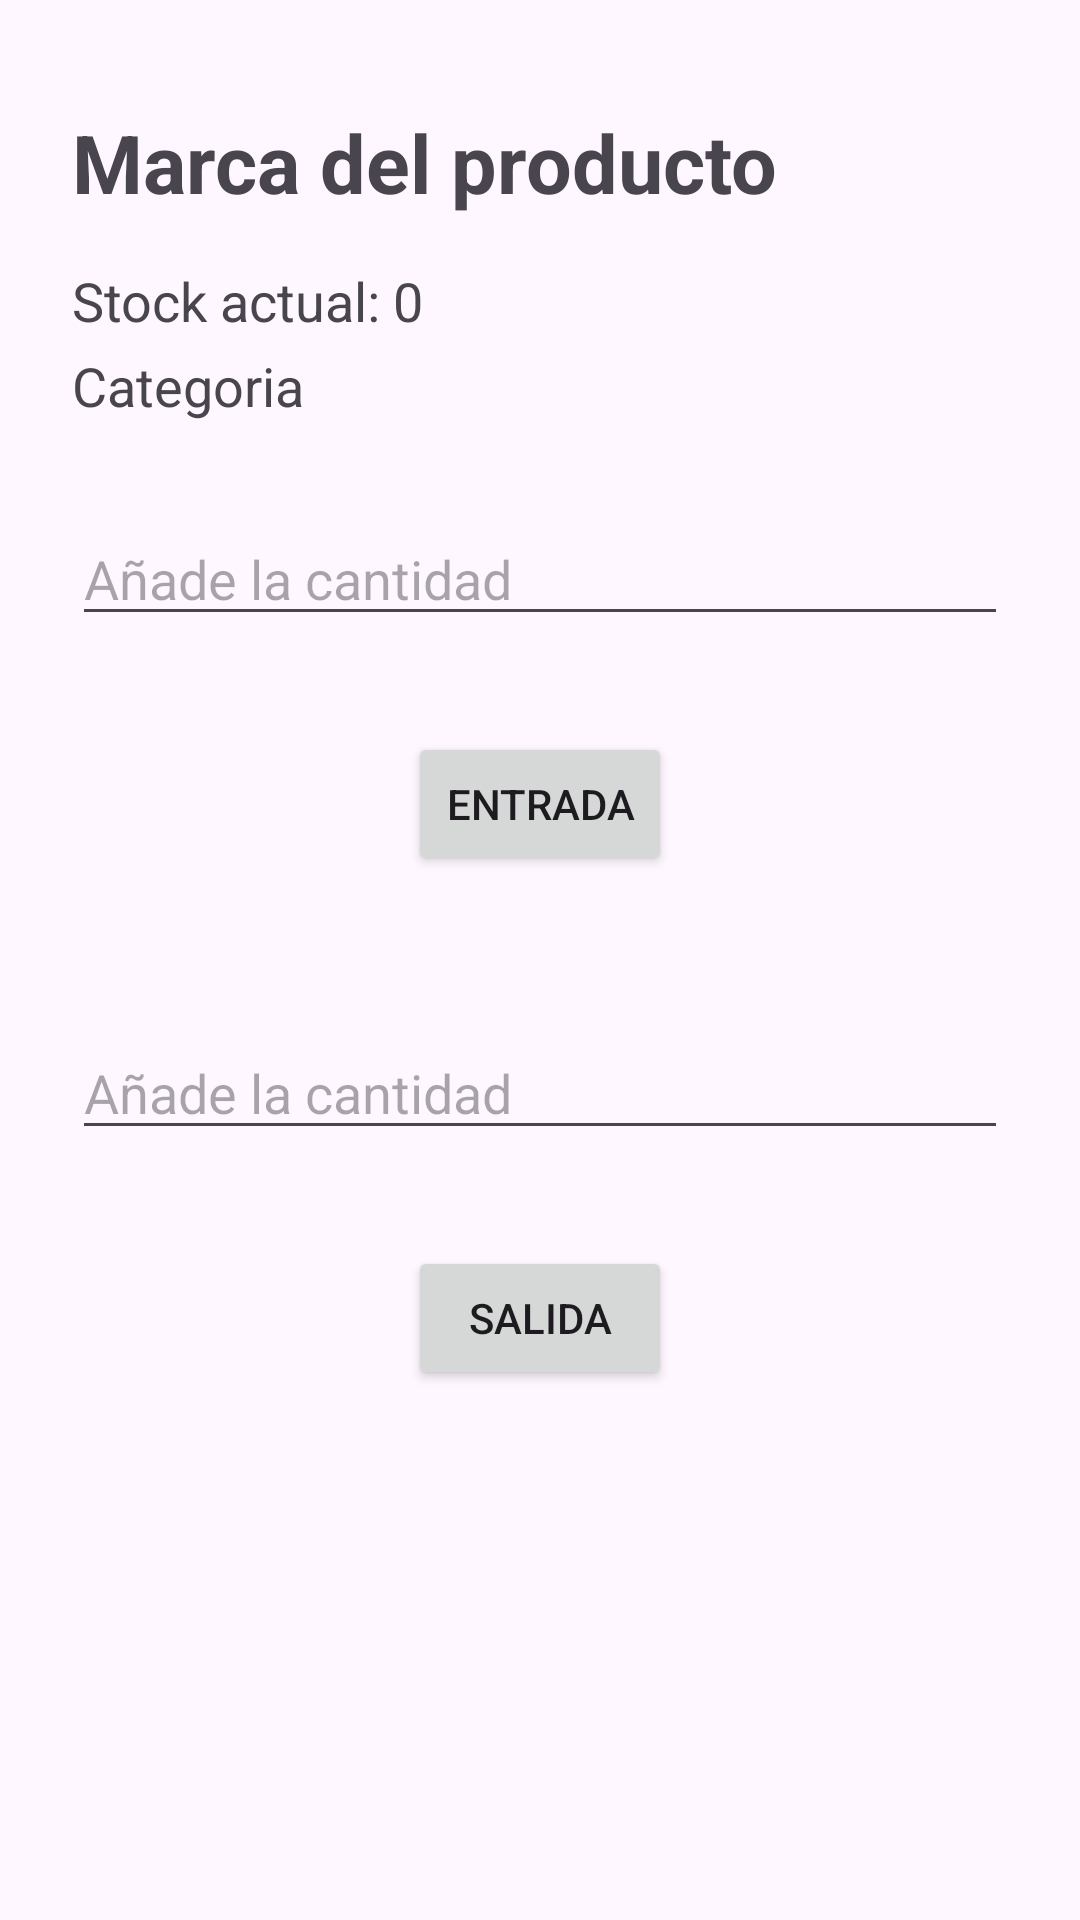

This screen was rendered from an Android layout file. Write that file and the resources it references.
<!-- AndroidManifest.xml: application theme Theme.AplicacionGestionStockImprenta -->
<!-- res/layout/activity_product_detail.xml -->
<androidx.constraintlayout.widget.ConstraintLayout
    xmlns:android="http://schemas.android.com/apk/res/android"
    xmlns:app="http://schemas.android.com/apk/res-auto"
    xmlns:tools="http://schemas.android.com/tools"
    android:layout_width="match_parent"
    android:layout_height="match_parent"
    android:padding="24dp">

    <ScrollView
        android:layout_width="match_parent"
        android:layout_height="match_parent">

        <LinearLayout
            android:layout_width="match_parent"
            android:layout_height="wrap_content"
            android:orientation="vertical">

            <ImageView
                android:id="@+id/imgProductoDetalle"
                android:layout_width="200dp"
                android:layout_height="200dp"
                android:layout_gravity="center_horizontal"
                android:layout_marginBottom="13dp"
                android:scaleType="centerCrop"
                android:src="@drawable/stock_box"
                android:visibility="gone" />

            <TextView
                android:id="@+id/txtTituloProducto"
                android:layout_width="wrap_content"
                android:layout_height="wrap_content"
                android:layout_marginTop="12dp"
                android:text="Marca del producto"
                android:textSize="27sp"
                android:textStyle="bold"
                android:layout_gravity="start" />

            <TextView
                android:id="@+id/tvCurrentStock"
                android:layout_width="match_parent"
                android:layout_height="wrap_content"
                android:text="Stock actual: 0"
                android:textSize="18sp"
                android:layout_marginTop="16dp" />

            <TextView
                android:id="@+id/tvCategoria"
                android:layout_width="match_parent"
                android:layout_height="wrap_content"
                android:text="Categoria"
                android:textSize="18sp"
                android:layout_marginTop="4dp" />

            <EditText
                android:id="@+id/etEntradaStock"
                android:layout_width="match_parent"
                android:layout_height="wrap_content"
                android:inputType="number"
                android:hint="Añade la cantidad"
                android:layout_marginTop="30dp" />

            <Button
                android:id="@+id/btnEntradaStock"
                android:layout_width="wrap_content"
                android:layout_height="wrap_content"
                android:text="Entrada"
                android:layout_marginTop="32dp"
                android:layout_gravity="center_horizontal" />

            <EditText
                android:id="@+id/etSalidaStock"
                android:layout_width="match_parent"
                android:layout_height="wrap_content"
                android:inputType="number"
                android:hint="Añade la cantidad"
                android:layout_marginTop="50dp" />

            <Button
                android:id="@+id/btnSalidaStock"
                android:layout_width="wrap_content"
                android:layout_height="wrap_content"
                android:text="Salida"
                android:layout_marginTop="32dp"
                android:layout_gravity="center_horizontal" />

        </LinearLayout>
    </ScrollView>

</androidx.constraintlayout.widget.ConstraintLayout>
<!-- resources referenced by this layout -->
<resources>
  <style name="Theme.AplicacionGestionStockImprenta" parent="Base.Theme.AplicacionGestionStockImprenta" />
  <style name="Base.Theme.AplicacionGestionStockImprenta" parent="Theme.Material3.DayNight.NoActionBar">
  
          <item name="colorPrimary">@color/primary</item>
          <item name="colorOnPrimary">@color/onPrimary</item>
  
          <item name="colorSecondary">@color/secondary</item>
          <item name="colorOnSecondary">@color/onSecondary</item>
  
          <item name="android:statusBarColor">@color/primary</item>
          <item name="android:navigationBarColor">@color/primary</item>
      </style>
  <color name="primary">#4B608E</color>
  <color name="onPrimary">@color/white</color>
  <color name="secondary">#FFC107</color>
  <color name="onSecondary">#FF000000</color>
  <color name="white">#FFFFFFFF</color>
</resources>
